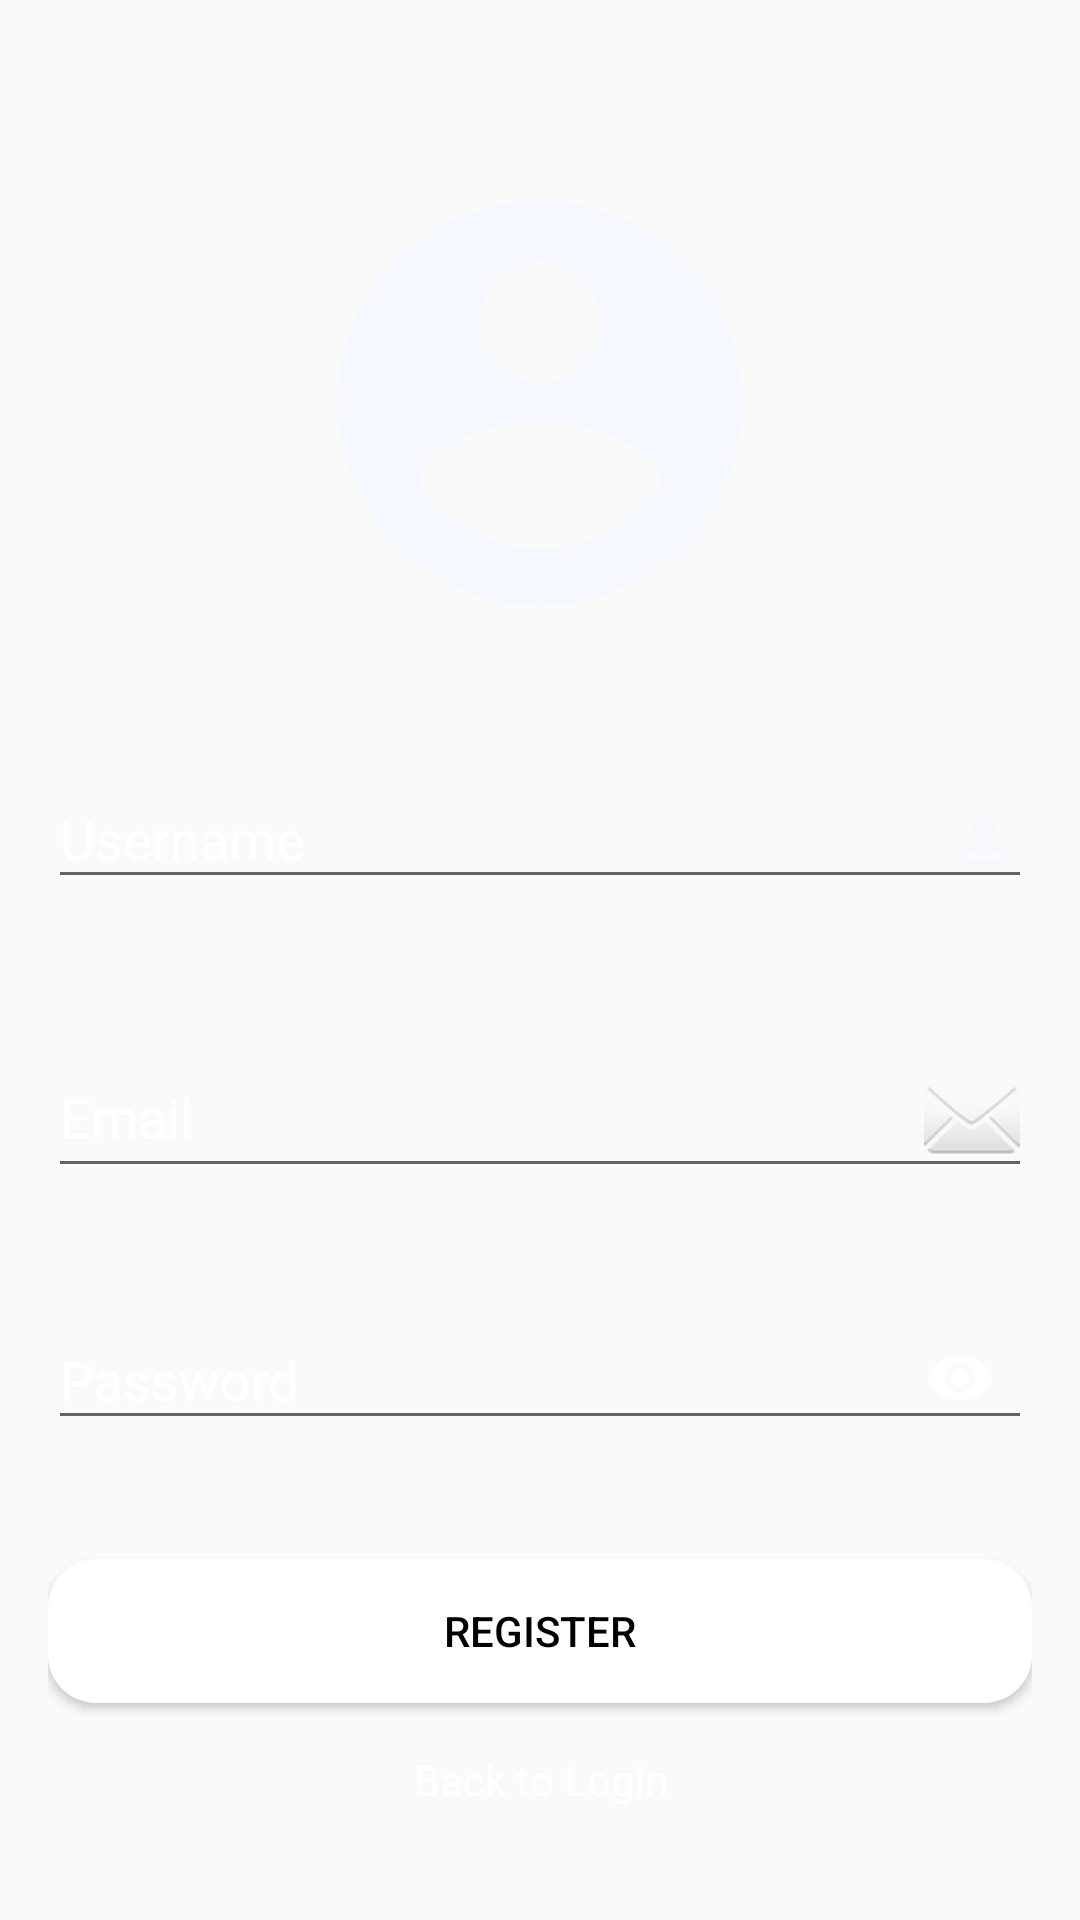

Write the Android layout XML for this screen, with the resource values it uses.
<!-- AndroidManifest.xml: activity theme AppTheme.NoActionBar -->
<!-- res/layout/activity_register.xml -->
<?xml version="1.0" encoding="utf-8"?>
<ScrollView xmlns:android="http://schemas.android.com/apk/res/android"
    xmlns:app="http://schemas.android.com/apk/res-auto"
    android:layout_width="match_parent"
    android:layout_height="match_parent"
    android:background="@drawable/blueg"
    android:fitsSystemWindows="true">

    <LinearLayout
        android:layout_width="match_parent"
        android:layout_height="wrap_content"
        android:layout_gravity="center_vertical"
        android:layout_marginLeft="16dp"
        android:layout_marginRight="16dp"
        android:orientation="vertical">

        <ImageView
            android:id="@+id/imageView"
            android:layout_width="194dp"
            android:layout_height="162dp"
            android:layout_gravity="center_horizontal"
            android:layout_margin="16dp"
            android:src="@drawable/ic_account" />

        <com.google.android.material.textfield.TextInputLayout
            app:errorEnabled="true"
            android:id="@+id/textInputLayoutUserName"
            android:layout_width="match_parent"
            android:layout_height="wrap_content"
            android:textColorHint="@android:color/white"
            android:textColor="@android:color/white"
            android:layout_marginTop="16dp">

    <com.google.android.material.textfield.TextInputEditText
                android:id="@+id/editTextUserName"
                android:layout_width="match_parent"
                android:layout_height="wrap_content"
        android:drawableRight="@drawable/ic_userid"
        android:textColorHint="@android:color/white"
        android:textColor="@android:color/white"
                android:hint="@string/username"
                android:inputType="textPersonName" />
        </com.google.android.material.textfield.TextInputLayout>

     <com.google.android.material.textfield.TextInputLayout
            android:id="@+id/textInputLayoutEmail"
            android:layout_width="match_parent"
         android:textColorHint="@android:color/white"
         android:textColor="@android:color/white"
            android:layout_height="wrap_content"
            android:layout_marginTop="16dp"
            app:errorEnabled="true">

           <com.google.android.material.textfield.TextInputEditText
                android:id="@+id/editTextEmail"
                android:layout_width="match_parent"
                android:layout_height="wrap_content"
               android:drawableRight="@android:drawable/ic_dialog_email"

               android:textColorHint="@android:color/white"
               android:textColor="@android:color/white"
                android:hint="@string/email"
                android:inputType="textEmailAddress" />
     </com.google.android.material.textfield.TextInputLayout>

       <com.google.android.material.textfield.TextInputLayout
            android:id="@+id/textInputLayoutPassword"
            android:layout_width="match_parent"
            android:layout_height="wrap_content"
            android:layout_marginTop="8dp"
                       app:errorEnabled="true"
           android:textColorHint="@android:color/white"
           android:textColor="@android:color/white"
            app:passwordToggleEnabled="true"
            app:passwordToggleTint="@android:color/white">

            <com.google.android.material.textfield.TextInputEditText
                android:id="@+id/editTextPassword"
                android:layout_width="match_parent"
                android:layout_height="wrap_content"
                android:hint="@string/password"
                android:textColorHint="@android:color/white"
                android:textColor="@android:color/white"
                android:inputType="textPassword" />
       </com.google.android.material.textfield.TextInputLayout>

        <Button
            android:id="@+id/buttonRegister"
            android:layout_width="match_parent"
            android:layout_height="wrap_content"
            android:layout_gravity="center_horizontal"
            android:layout_marginTop="16dp"
            android:layout_weight="1"
            android:background="@drawable/register_rounded"
            android:text="Register"
            android:textColor="@android:color/background_dark" />

        <TextView
            android:id="@+id/textViewLogin"
            android:layout_width="wrap_content"
            android:layout_height="wrap_content"
            android:layout_gravity="center_horizontal"
            android:layout_marginTop="16dp"
            android:gravity="center"
            android:text="@string/back_to_login"
            android:textColor="@android:color/white" />
    </LinearLayout>
</ScrollView>
<!-- resources referenced by this layout -->
<resources>
  <!-- drawable ic_account (drawable) -->
  <vector android:height="24dp" android:tint="#F5F8FF"
      android:viewportHeight="24.0" android:viewportWidth="24.0"
      android:width="24dp" xmlns:android="http://schemas.android.com/apk/res/android">
      <path android:fillColor="#FF000000" android:pathData="M12,2C6.48,2 2,6.48 2,12s4.48,10 10,10 10,-4.48 10,-10S17.52,2 12,2zM12,5c1.66,0 3,1.34 3,3s-1.34,3 -3,3 -3,-1.34 -3,-3 1.34,-3 3,-3zM12,19.2c-2.5,0 -4.71,-1.28 -6,-3.22 0.03,-1.99 4,-3.08 6,-3.08 1.99,0 5.97,1.09 6,3.08 -1.29,1.94 -3.5,3.22 -6,3.22z"/>
  </vector>
  <!-- drawable ic_userid (drawable) -->
  <vector android:height="24dp" android:tint="#F5F8FF"
      android:viewportHeight="24.0" android:viewportWidth="24.0"
      android:width="24dp" xmlns:android="http://schemas.android.com/apk/res/android">
      <path android:fillColor="#FF000000" android:pathData="M12,5.9c1.16,0 2.1,0.94 2.1,2.1s-0.94,2.1 -2.1,2.1S9.9,9.16 9.9,8s0.94,-2.1 2.1,-2.1m0,9c2.97,0 6.1,1.46 6.1,2.1v1.1L5.9,18.1L5.9,17c0,-0.64 3.13,-2.1 6.1,-2.1M12,4C9.79,4 8,5.79 8,8s1.79,4 4,4 4,-1.79 4,-4 -1.79,-4 -4,-4zM12,13c-2.67,0 -8,1.34 -8,4v3h16v-3c0,-2.66 -5.33,-4 -8,-4z"/>
  </vector>
  <!-- drawable register_rounded (drawable) -->
  <?xml version="1.0" encoding="utf-8"?>
  <shape xmlns:android="http://schemas.android.com/apk/res/android"
      android:shape="rectangle">
      <solid
          android:color="@android:color/white"
          />
      <corners
          android:radius="16dp"
          />
  
  
  </shape>
  <string name="back_to_login">Back to Login</string>
  <string name="email">Email</string>
  <string name="password">Password</string>
  <string name="username">Username</string>
  <style name="AppTheme.NoActionBar">
          <item name="windowActionBar">false</item>
          <item name="windowNoTitle">true</item>
      </style>
</resources>
